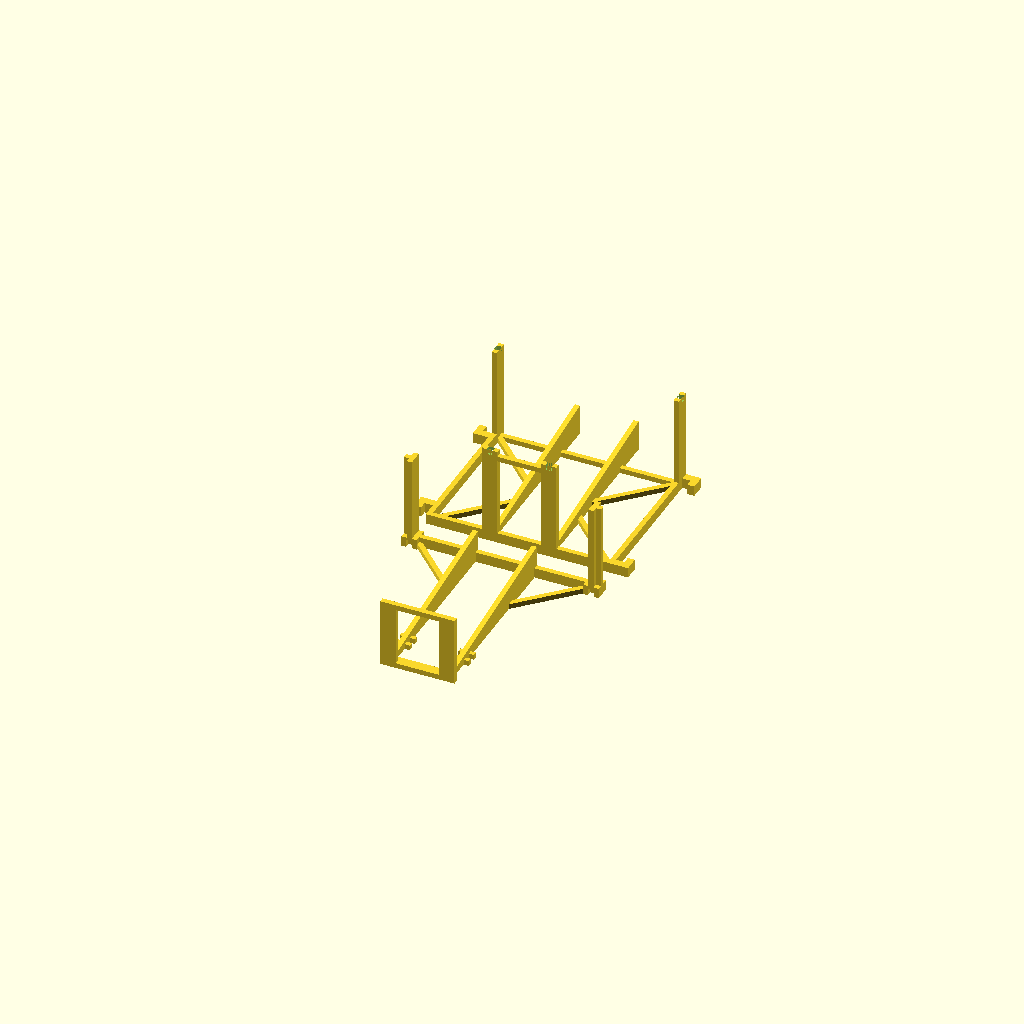
Cell 1 — every parameter at its default value.
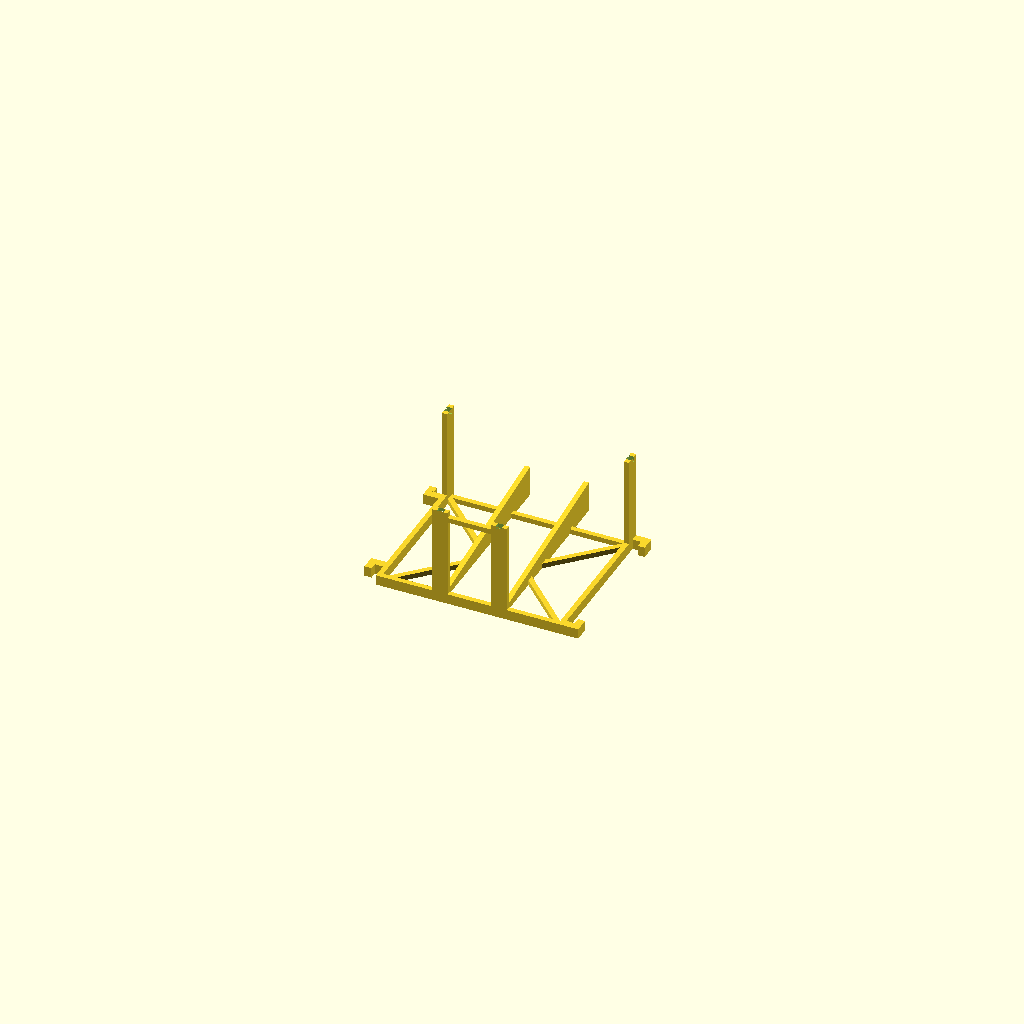
Cell 2 — part set to "base", the other parameters unchanged.
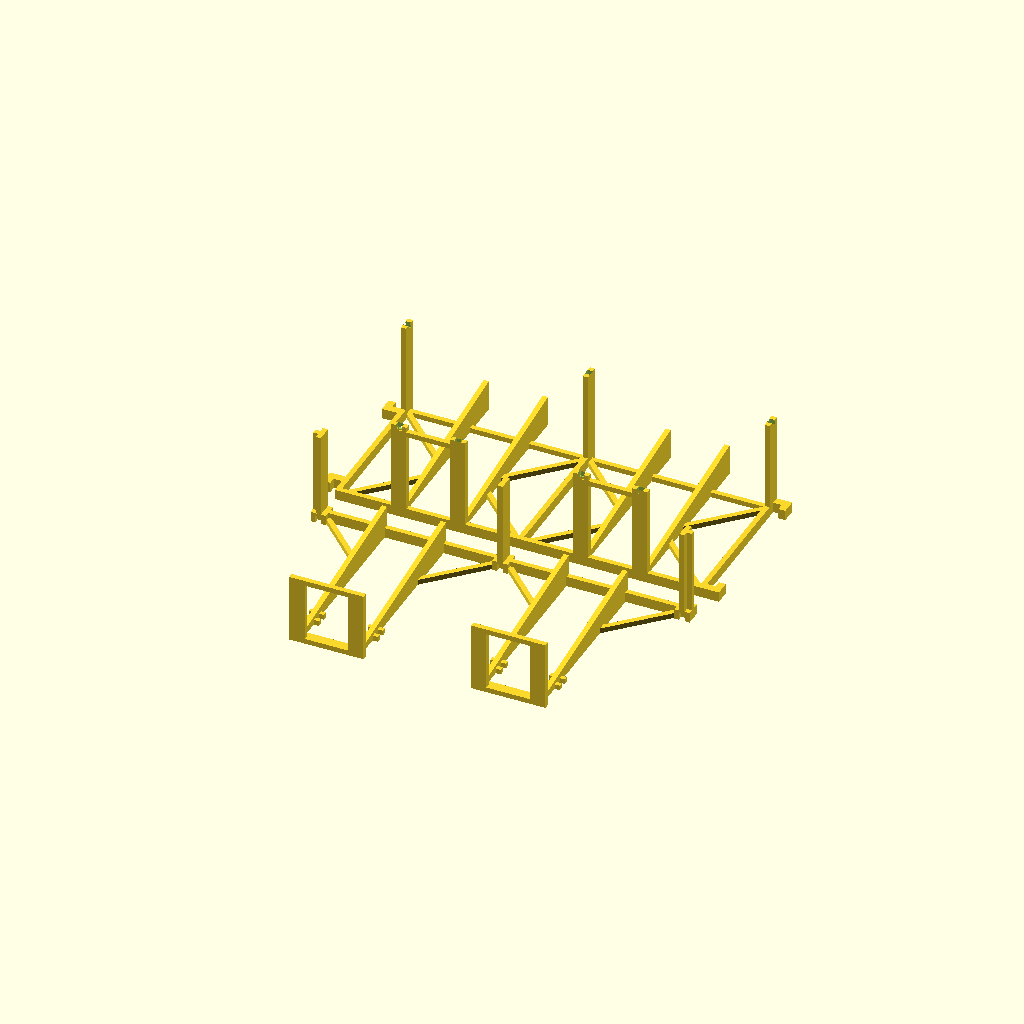
Cell 3: holder_count = 2 (everything else at default).
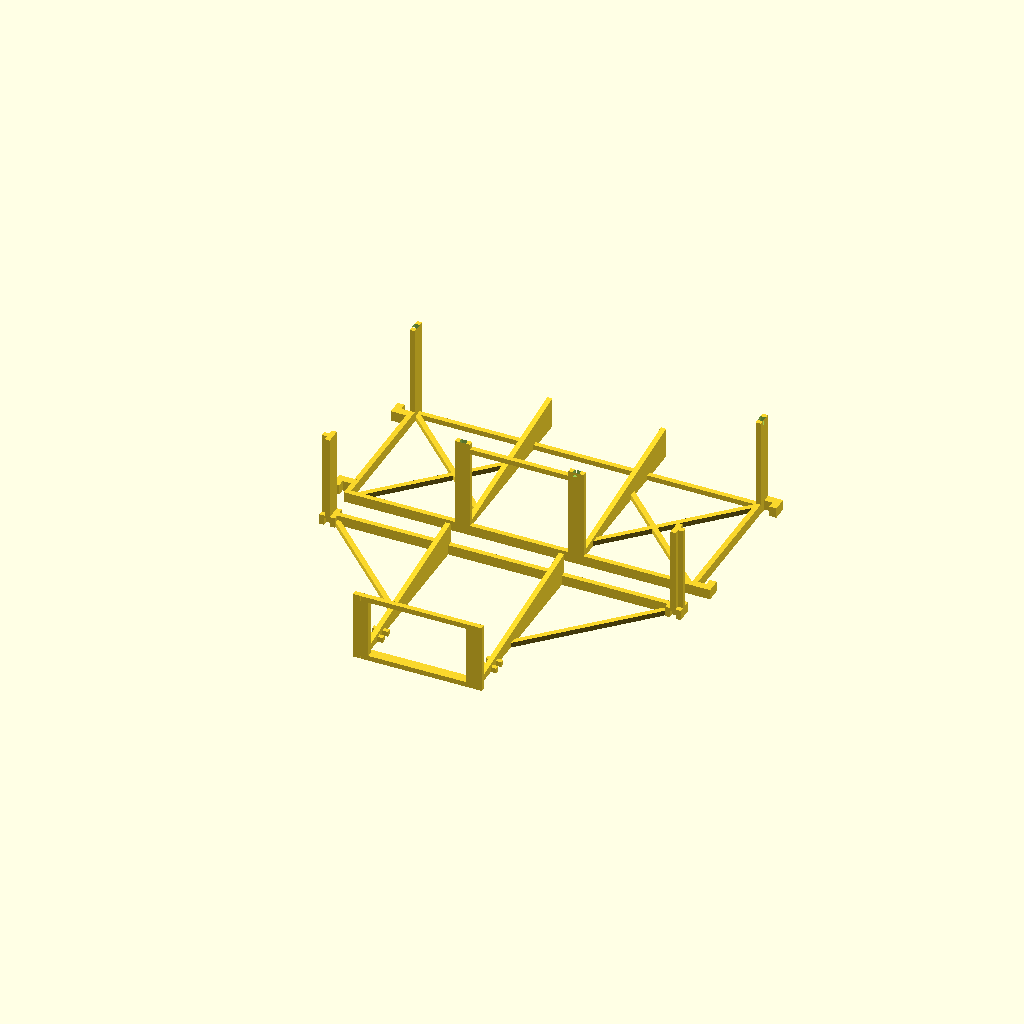
Cell 4 — card_width set to 128, the other parameters unchanged.
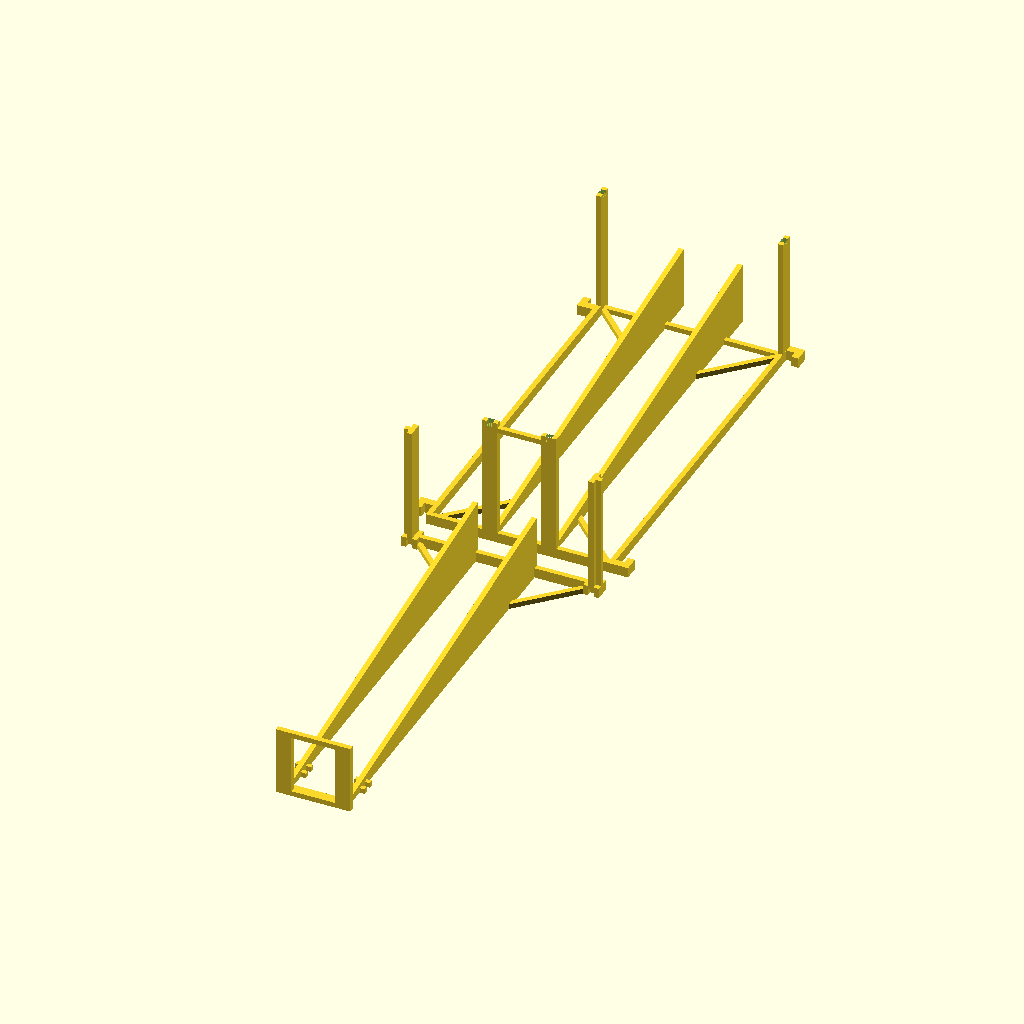
Cell 5: the same model with card_length = 176.
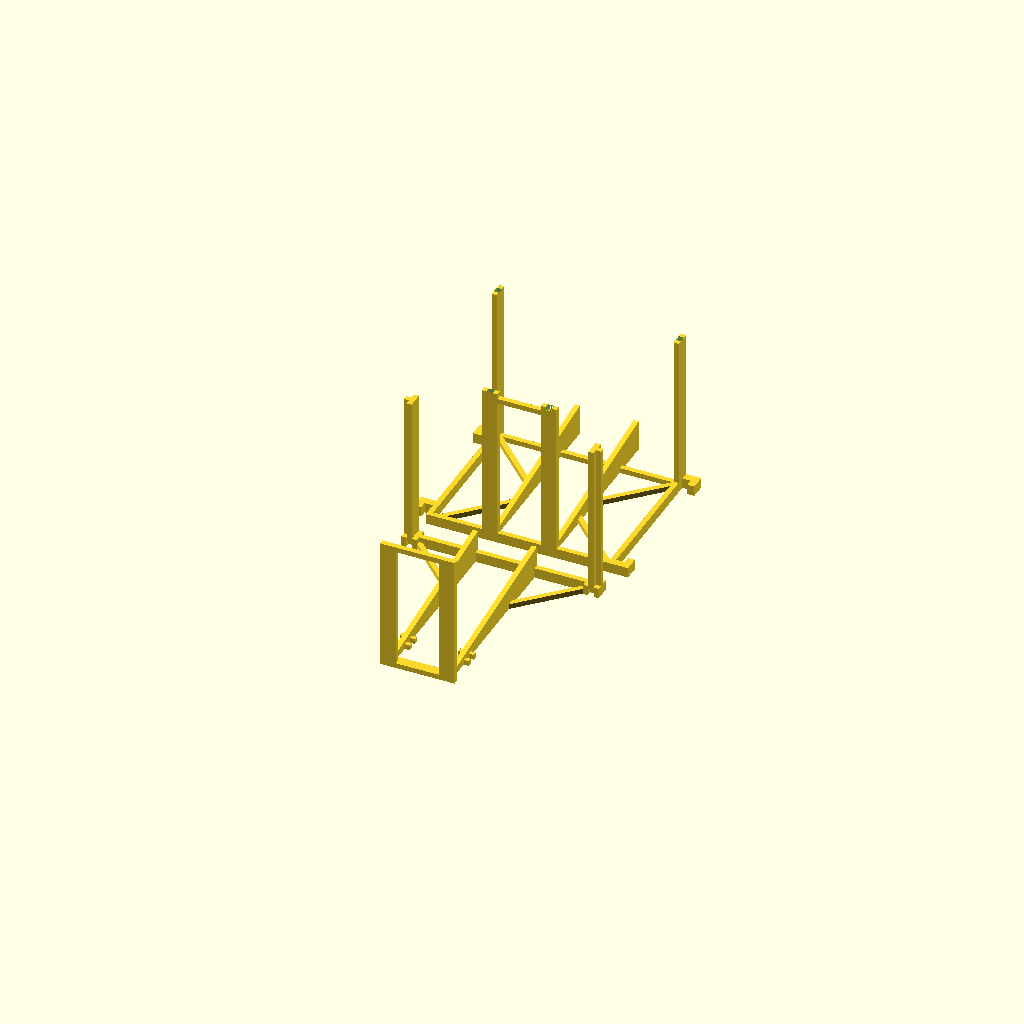
Cell 6: the same model with holder_height = 50.
All cells are drawn from one camera (rotation 55°, 0°, 25°, orthographic, colour scheme Cornfield), so only the parameter changes between them.
Source of the model, deckholder-noholes.scad:
/* [Main] */

// What would you like to generate?
part = "both"; // [base:Base Only,top:Top Only,both:Base and Top]

// Number of holders
holder_count = 1;

// Width of cards to be used (mm)
card_width = 64;

// Length of cards to be used (mm)
card_length = 88;

// Height of holder (approx height of deck) (mm)
holder_height = 25;	// Height of holder

/* [Tweaking] */

// How far back the top layer should be (mm)
top_offset = 14;
// How much the cards overhang the ends of the holder (mm)
overhang = 16;
// The angle of the angled supports
angle = 8;
// Gap added to card with to give width of holder
card_gap = 5;
// Thickness of support bars
bar_thickness = 2;
// Gap to allow top/bottom to clip together
support_gap = 0.25;
// Gap to allow clips to clip together
clip_card_gap = 0.25;
// Distance between top and bottom if printing both
both_gap = 10;


/****************************************
 *
 ****************************************/

holder_width = card_width + card_gap;
angled_length = cos(angle) * (card_length - overhang);;
angled_height = (tan(angle) * angled_length) + bar_thickness;
base_length = angled_length - top_offset;
base_full_length = angled_length + bar_thickness;
top_full_length = angled_length + (bar_thickness * 2);
clip_thickness = bar_thickness * 1.5;
// Offset of angled Support (1/6th from 1/2 = 1/3rd!)
offset = (holder_width) / 6;
// Offset for diagonal bars
diag_offset = sin(45) * bar_thickness;

print_part();

module print_part()
{
	if (part == "base")
	{
		bases();
	} else if (part == "top") {
		tops();
	} else if (part == "both") {
		// translate stuff here...
		translate([0, (base_full_length + both_gap) / 2, 0])
			bases();
		translate([0, -(top_full_length + both_gap) / 2, 0])
			tops();
	}
}

module tops()
{
	full_width = (holder_width + bar_thickness) * (holder_count) + (bar_thickness * 3);
	translate([full_width/2, -top_full_length/2, 0])
	{
		// Draw each base
		for(i=[1:holder_count])
		{
			translate([-(holder_width + bar_thickness) * (i-1),0,0])
				singleTop();
		}
		// Thicker bars at ends
		translate([-bar_thickness, angled_length, 0])
		{
			cube([bar_thickness, bar_thickness, holder_height + angled_height]);
		}
		translate([-full_width, angled_length, 0])
		{
			cube([bar_thickness, bar_thickness, holder_height + angled_height]);
		}
	}
}

module singleTop()
{
	// Length of diagonal bar
	diag_length = 
		(
			(offset*2 - bar_thickness)	// Distance between middle of angled support
												// 	and inside edge of side bar
			+ (diag_offset/2) 				// Distance from inside edge of side bar 
												//		to rotation axis of diagional bar
			+ (bar_thickness-diag_offset)	// Distance from rotation axis 
												//		to centre of diagonal bar
		) / sin(45);

	translate([-holder_width/2-(bar_thickness*2),0,0])
	{
		// As the base is mirrored down the middle, do a side at a time
		for (m=[[0,0,0],[1,0,0]])
		{
			mirror(m)
			{
				// Bar at back
				cube([offset, bar_thickness * 2, bar_thickness]);

				// Support at back
				translate([offset-(bar_thickness * 1.5),0,0])
					cube([bar_thickness * 3, bar_thickness, holder_height + bar_thickness]);
				translate([0,0,holder_height])
					cube([offset, bar_thickness, bar_thickness]);

				// Angled Support
				translate([offset-(bar_thickness * 0.5),bar_thickness,0])
					angledSupport();

				// Notches
				translate([offset-(bar_thickness * 1.5), 0, 0])
				{
					for(s=[
								[0, top_offset - bar_thickness, 0],
								[0, top_offset + bar_thickness + support_gap, 0]
							])
					{
						translate(s)
							cube([bar_thickness * 3, bar_thickness - support_gap, bar_thickness]);
					}
				}

				// Bar at front
				translate([0, angled_length, 0])
					cube([holder_width/2 + (bar_thickness * 2), bar_thickness, bar_thickness * 2]);

				// Front support
				translate([holder_width/2 - bar_thickness, angled_length - bar_thickness, 0])
				{
					for(t=[
							[0, 0, 0],
							[bar_thickness*2 + support_gap, 0, 0]
						])
					{
						translate(t)
							cube([bar_thickness - support_gap, bar_thickness * 3, bar_thickness * 2]);
					}

					translate([bar_thickness,0,bar_thickness * 1.5])
					{
						cube([bar_thickness, 
								bar_thickness * 3, 
								holder_height + angled_height - (bar_thickness * 1.5)]);
					}

					translate([0, 0, bar_thickness * 1.5])
						cube([bar_thickness * 3, bar_thickness * 3, bar_thickness * 0.5]);
				}

				// Diagonal supports
				translate([holder_width/2, angled_length + bar_thickness - diag_offset, 0])
					rotate([0,0,135])
						cube([bar_thickness,diag_length,bar_thickness]);
			}
		}
	}	
}


module bases()
{
	// Move bases so generated object is in middle of area
	translate([
			((holder_width * holder_count) + (bar_thickness * (holder_count + 1)))/2,
			-base_full_length/2,
			0])
	{
		// Draw each base
		for(i=[1:holder_count])
		{
			translate([-(holder_width + bar_thickness) * (i-1),0,0])
				singleBase();
		}

		// Add the clips - all mirrored/rotated in their own way

		clip();

		translate([0,base_length + (bar_thickness * 2),0])
			mirror([0,1,0])
				clip();	

		translate([-(holder_width + bar_thickness) * (holder_count) - bar_thickness,
						base_length + (bar_thickness * 2) - (clip_thickness * 3),
						0])
			mirror([1,0,0])
				clip();

		translate([-(holder_width + bar_thickness) * (holder_count) - bar_thickness,
						(clip_thickness * 3),
						0])
			rotate([0,0,180])
				clip();

	}
}


module singleBase()
{
	// Length of diagonal bar
	diag_length = 
		(
			(offset*2) 						// Distance between middle of angled support
												// 	and inside edge of side bar
			+ (diag_offset/2) 				// Distance from inside edge of side bar 
												//		to rotation axis of diagional bar
			+ (bar_thickness-diag_offset)	// Distance from rotation axis 
												//		to centre of diagonal bar
		) / sin(45);

	translate([-holder_width/2-bar_thickness,0,0])
	{
		// As the base is mirrored down the middle, do a side at a time
		for (m=[[0,0,0],[1,0,0]])
		{
			mirror(m)
			{
				// Bar at back
				cube([holder_width/2, bar_thickness, bar_thickness * 2]);
				// Bar at front
				translate([0,base_length,0])
					cube([holder_width/2, bar_thickness, bar_thickness]);
				// Bar at top of back support
				translate([0,0,holder_height + angled_height - bar_thickness])
					cube([offset, bar_thickness, bar_thickness]);		

				// Side bar
				translate([holder_width/2,0,0])
					cube([bar_thickness, base_length + bar_thickness, bar_thickness * 2]);

				// angled Support
				translate([offset-(bar_thickness * 0.5),bar_thickness,0])
					angledSupport();

				// Back support
				translate([offset-(bar_thickness * 1.5),0,0])
					verticalSupport();
				// Front support
				translate([holder_width/2 + bar_thickness,base_length - bar_thickness,0])
					rotate([0,0,90])
						verticalSupport();

				// Diagonal at back
				translate([holder_width/2 + (bar_thickness - diag_offset), 0, 0])
					rotate([0,0,45])
						cube([bar_thickness,diag_length,bar_thickness]);
				// Diagonal at front
				translate([holder_width/2 + bar_thickness, base_length + bar_thickness - diag_offset, 0])
					rotate([0,0,135])
						cube([bar_thickness,diag_length,bar_thickness]);
			}
		}
	}
}


module angledSupport()
{
/*
	// Calculate the maximum height of holes
	max_hole = floor(
		((angled_length - (bar_thickness * 2)) * tan(angle))
		- bar_thickness);

	difference()
	{
*/	
		// The triangle, with a bar of bar_thickness underneath
		polyhedron(points=[ 
			[0,0,0], [bar_thickness,0,0], 
			[0,angled_length,0], [bar_thickness,angled_length,0],
			[0,angled_length,angled_height], [bar_thickness,angled_length,angled_height],
			[0,0,bar_thickness], [bar_thickness,0,bar_thickness] ],
			faces=[
				[0,1,2], [1,3,2],
				[2,3,5], [2,5,4],
				[4,5,6], [5,7,6],
				[0,6,1], [6,7,1],
				[0,2,6], [2,4,6],
				[3,1,7], [5,3,7]
		]);
/*
		// Step through heights of holes and add them
		if(max_hole>0)
		{
			for (v=[bar_thickness+1:bar_thickness+max_hole])
			{
				translate([-0.1, v/tan(angle), bar_thickness])
					cube([bar_thickness + 0.2, 
							min((v+1)/tan(angle), angled_length)
								-(v/tan(angle))
								-bar_thickness,
							(v-bar_thickness)]);
			}
		}
	}
*/
}


module verticalSupport()
{
	difference() {
		cube([bar_thickness*3,bar_thickness,holder_height + angled_height + bar_thickness]);
		translate([bar_thickness-support_gap,0,holder_height + angled_height]) {
			cube([bar_thickness+(support_gap * 2),bar_thickness,bar_thickness * 1.1]);
		}
	}
}


module clip()
{
	translate([-bar_thickness,0,0])
		cube([clip_thickness * 2 + bar_thickness, clip_thickness, bar_thickness * 2]);
	translate([clip_thickness + clip_card_gap, clip_thickness, 0])
		cube([clip_thickness - clip_card_gap, clip_thickness - clip_card_gap, bar_thickness * 2]);
}
Customizer parameters (derived from the source; name, type, default, range or options):
part: string, default "both", options "base", "top", "both"
holder_count: number, default 1
card_width: number, default 64
card_length: number, default 88
holder_height: number, default 25
top_offset: number, default 14
overhang: number, default 16
angle: number, default 8
card_gap: number, default 5
bar_thickness: number, default 2
support_gap: number, default 0.25
clip_card_gap: number, default 0.25
both_gap: number, default 10
